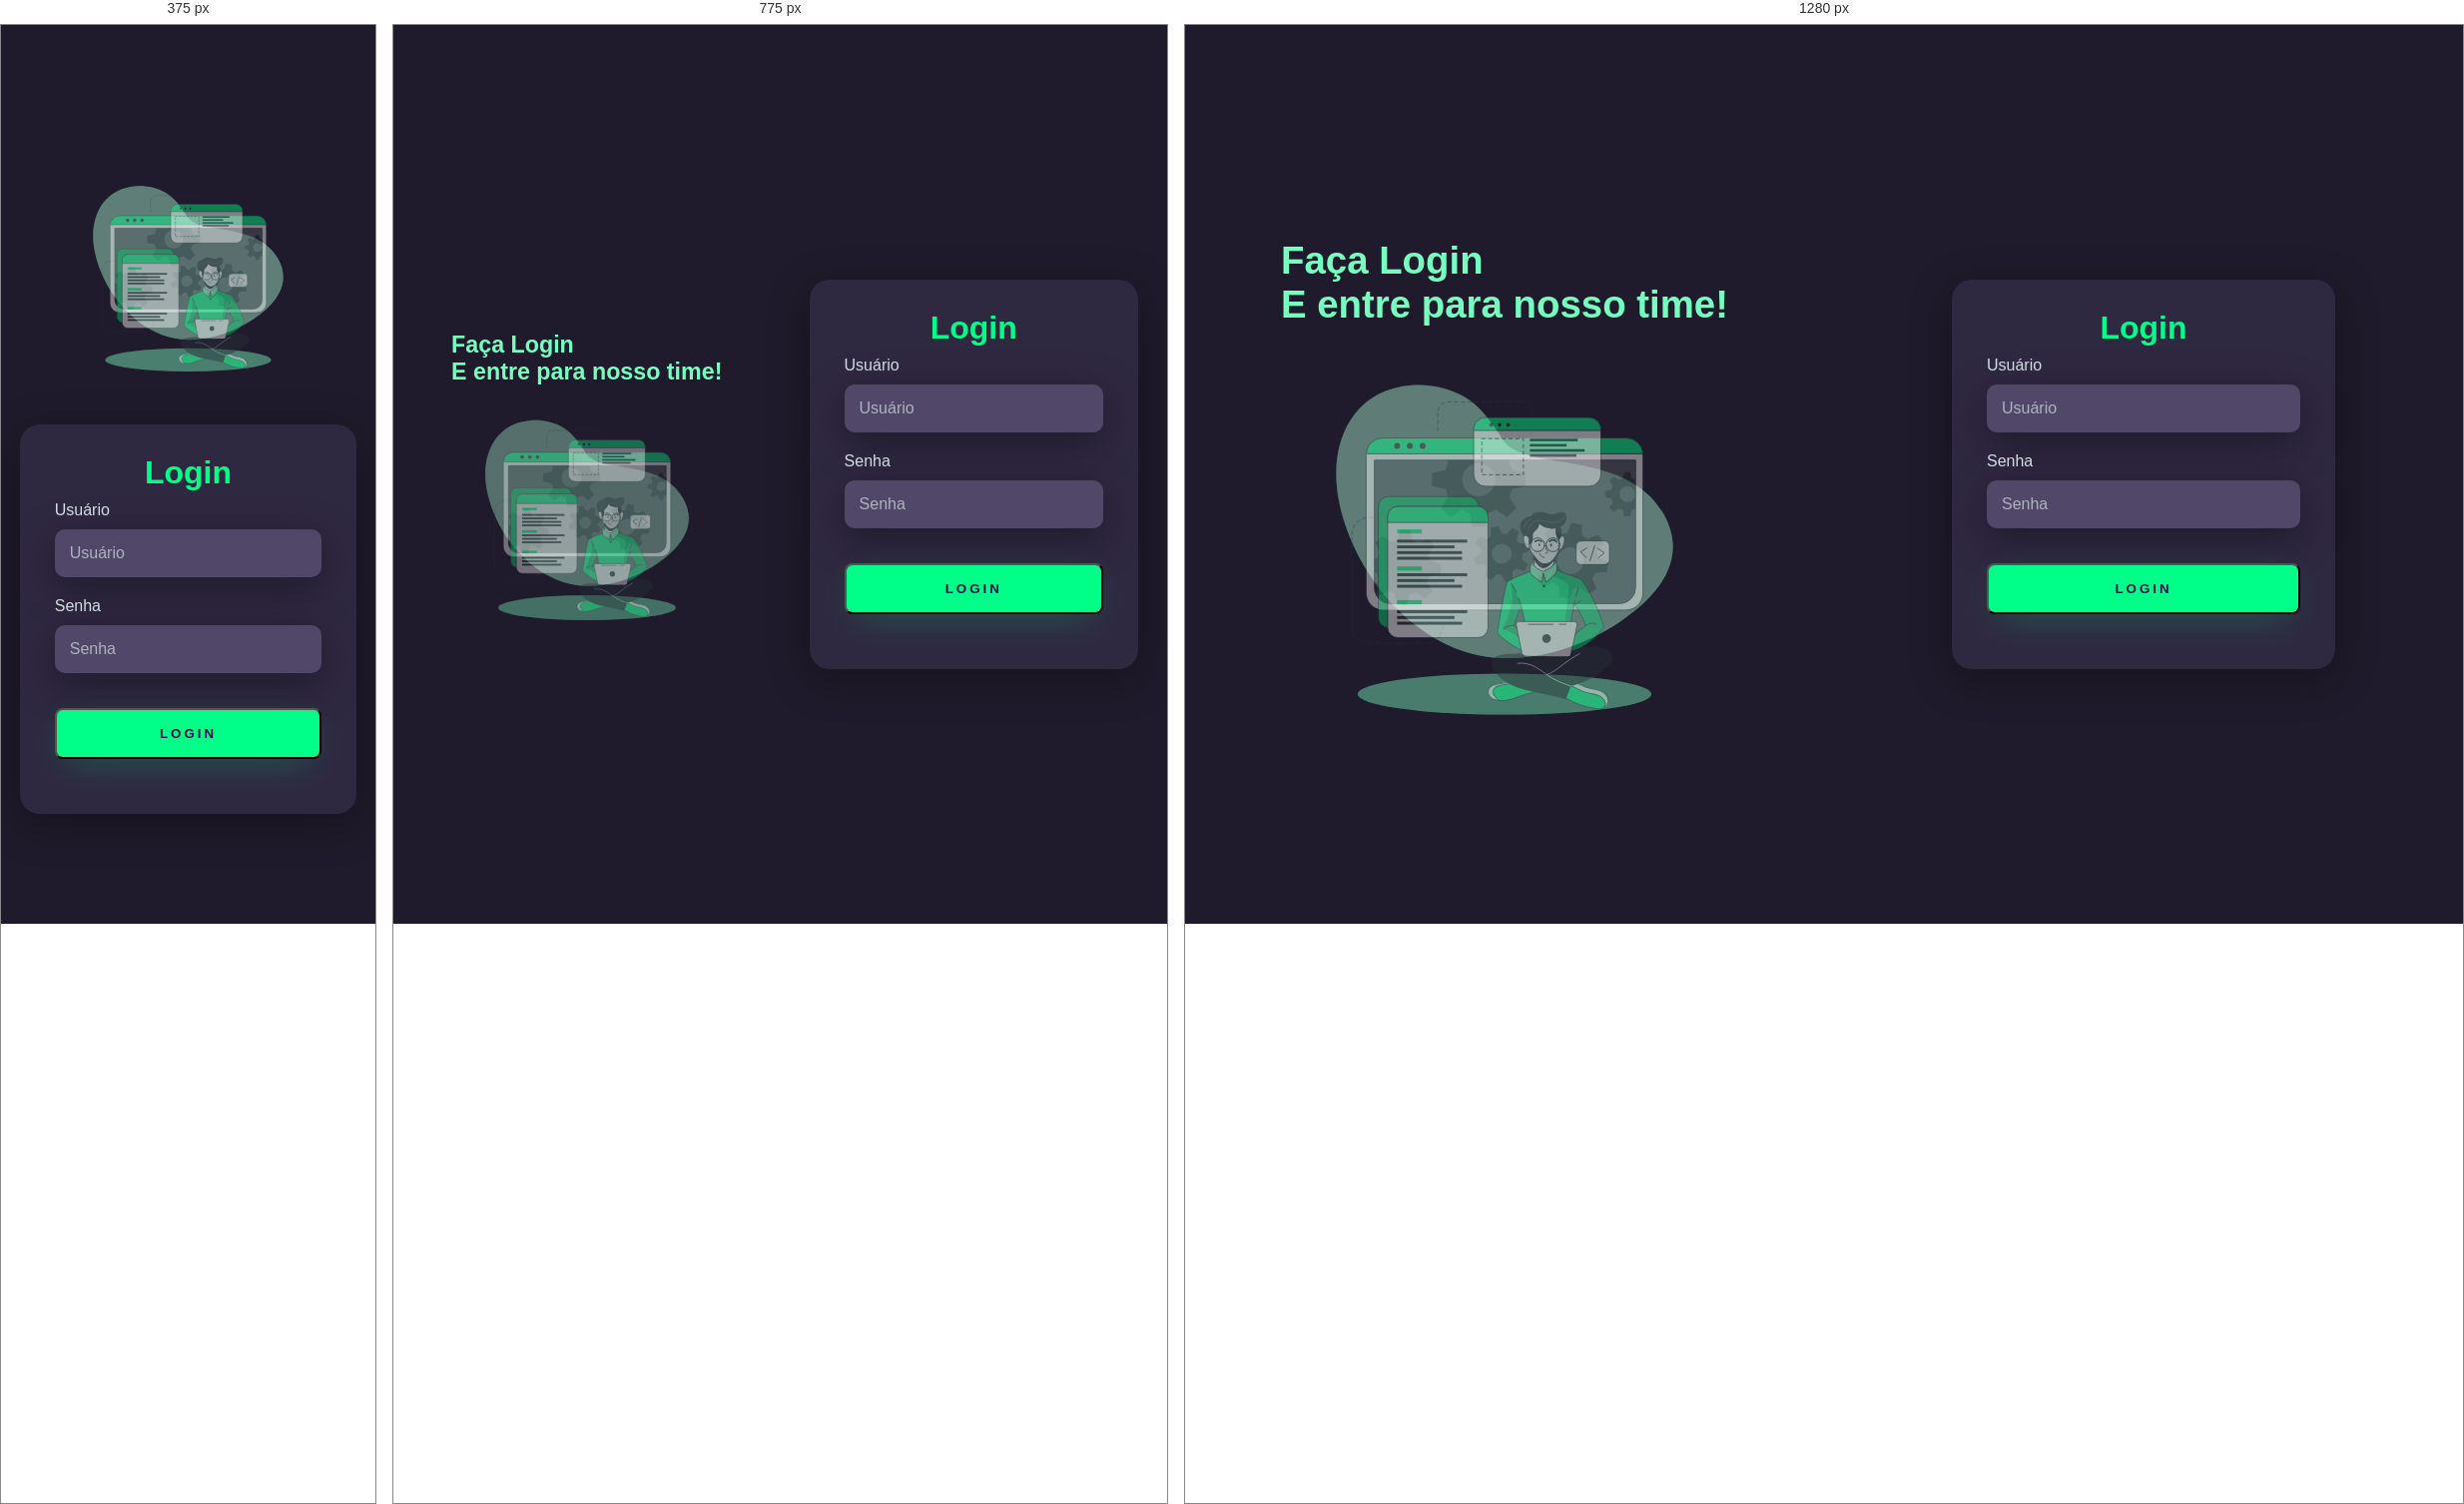
Rendered at 375 px, 775 px and 1280 px, left to right.

<!-- file: index.html -->
<!DOCTYPE html>
<html lang="pt-br">

<head>

    <title>Tela de Login com tema dark | HTML + CSS</title>
    <meta charset="UTF-8">
    <meta http-equiv="X-UA-Compatible" content="IE=edge">
    <meta name="viewport" content="width=device-width, initial-scale=1.0">
    <meta name="author" content="Bruno Sarmento">
    <meta name="description" content="Um projeto interessante para iniciantes em frontend">
    <!-- descrição do que vai ter na página -->
    <meta name="keywords" content="Tela de login, HTML, CSS, frontend"> <!-- palavras chave (separadas por virgula) -->
    <link rel="stylesheet" href="css/style.css">
</head>

<body>
    <!--Div Mãe -->
    <div class="container">

        <!--Div da Esquerda 50% VW -->
        <div class="left-content">

            <h1>Faça Login <br> E entre para nosso time!</h1>
            <img src="imagens/Dev-img.svg" class="dev-image" alt="Animação de Desenvolvedor programando">

        </div>
        <!--Div da direita 50% VW -->
        <div class="right-content">
            <div class="card-login">
                <h1>Login</h1>
                <!--Campo Usuário -->
                <div class="textfield">
                    <label for="usuario">Usuário</label>
                    <input type="text" name="usuario" placeholder="Usuário">
                </div>

                <!-- Campo Senha -->
                <div class="textfield">
                    <label for="senha">Senha</label>
                    <input type="password" name="Senha" placeholder="Senha">
                </div>

                <!-- Botão Login -->
                <button class="btn-login" onclick="location.href='obrigado.html'" type="button"> Login</button>

            </div>
        </div>
    </div>


</body>

</html>

/* @media block from style.css */
@media screen and (max-width:950px) {
    .card-login {
        width: 85%;
    }
}

/* @media block from style.css */
@media screen and (max-width:600px) {
    .container {
        flex-direction: column;
    }

    .left-content>h1 {
        display: none;
    }

    .left-content {
        width: 100%;
        height: auto;
    }

    .right-content {
        width: 100%;
        height: auto;
    }

    .dev-image {
        max-height: 75%;
        width: 75%;
        margin-bottom: 8px;
    }

    .card-login {
        width: 90%;
    }

    @media screen and (min-width:1920px) {
        .container {
            height: 100vh;
            width: 100vw;
        }

        .right-content {
            width: 50vw;
            height: 100vh;
        }

        .card-login {
            height: 1200px;
        }
    }
}